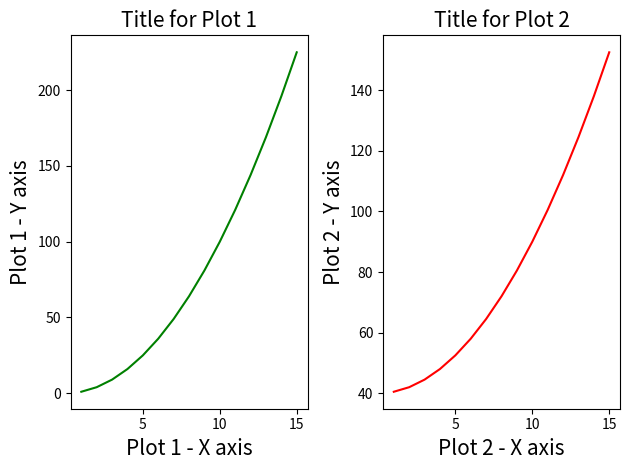

This chart was generated by the following Python code:
import numpy as np
import pandas as pd
import matplotlib.pyplot as plt

#creating sample data for plotting
x = np.arange(1,16)    #1 … 15
y = x**2    #square of x values
z = (y/2)+40    #arithmetic operation applied to y values
#initializing two axes for the subplot
fig, (ax1, ax2) = plt.subplots(1, 2)    
ax1.plot(x,y,color="g", label='line1' )
ax1.set_title('Title for Plot 1',fontsize=15)    #setting title
ax1.set_xlabel('Plot 1 - X axis',fontsize=15)    # setting X label
ax1.set_ylabel('Plot 1 - Y axis',fontsize=15)    # setting Y _label
ax2.plot(x,z,color="r", label='line2')
ax2.set_title('Title for Plot 2',fontsize=15)    #setting title
ax2.set_xlabel('Plot 2 - X axis',fontsize=15)    # setting X label
ax2.set_ylabel('Plot 2 - Y axis',fontsize=15)    # setting Y _label
fig.tight_layout()
plt.show()
